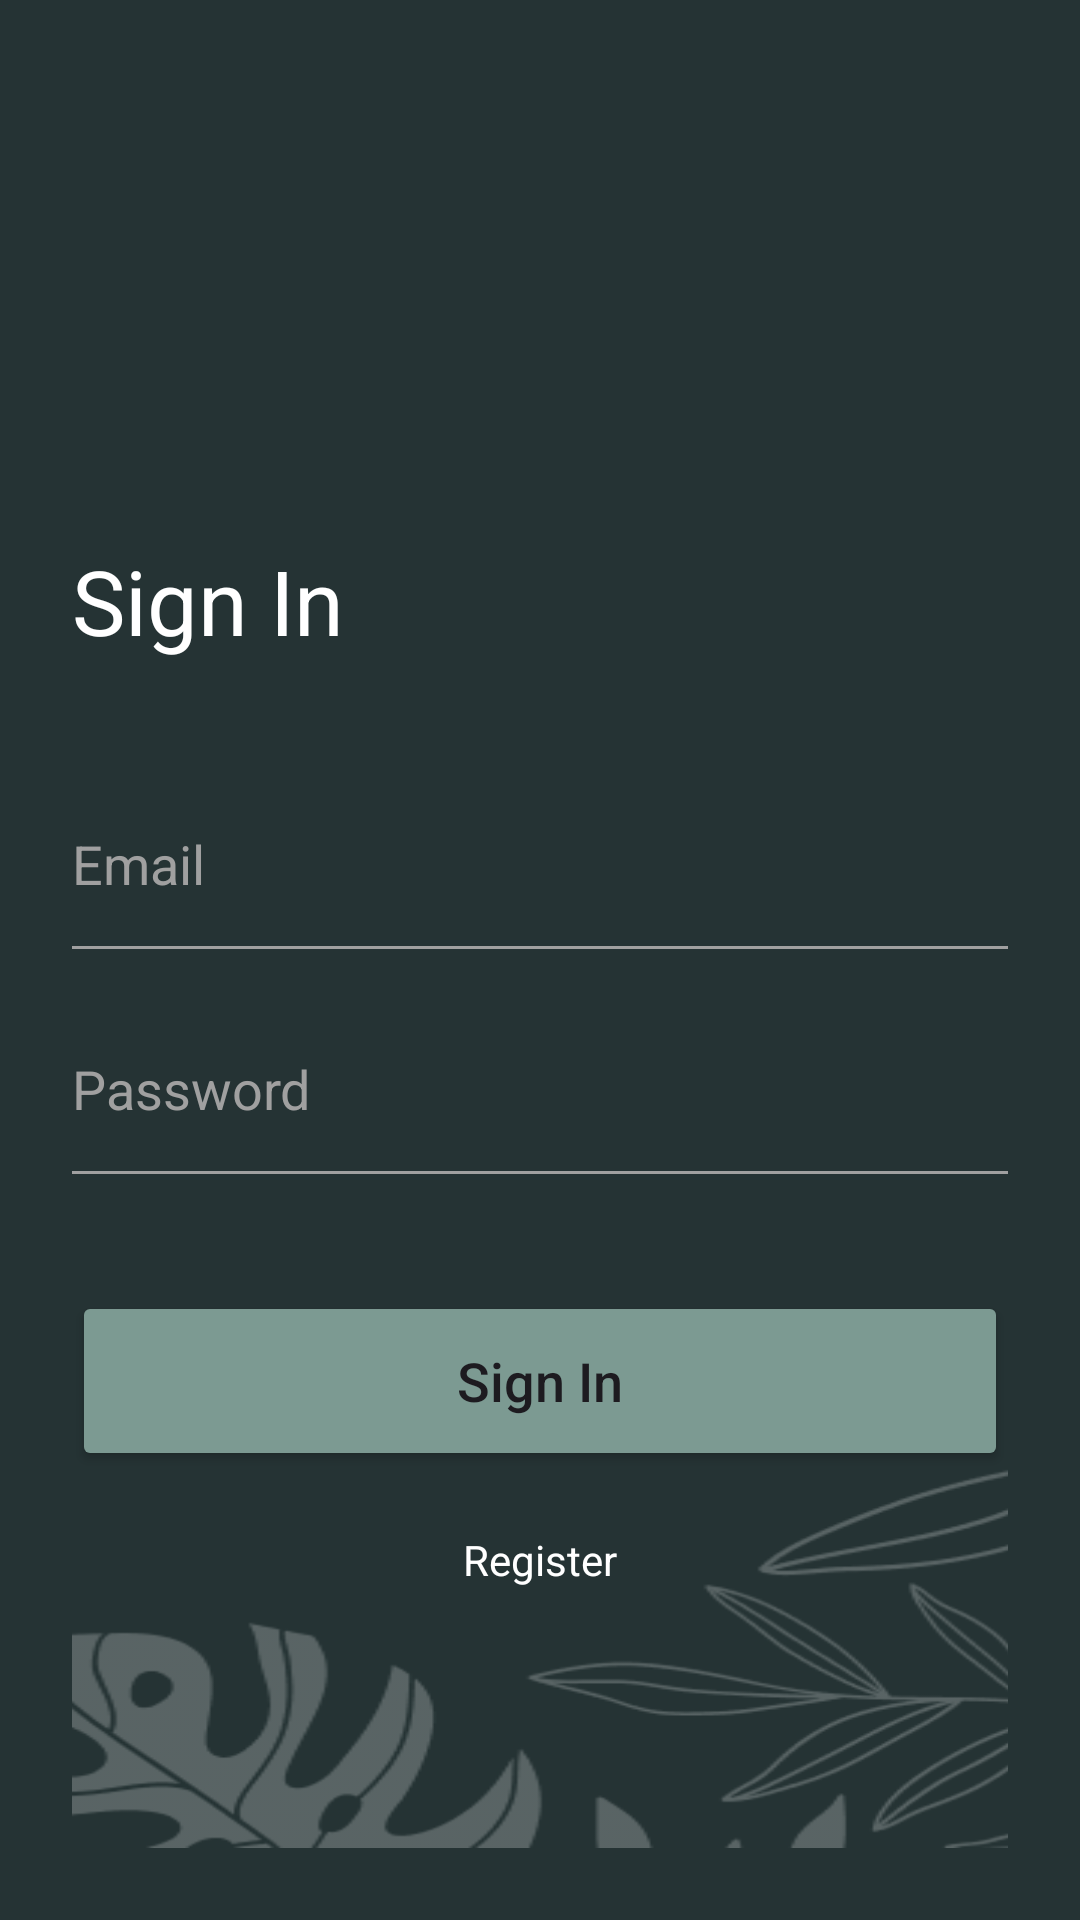

Layout XML and referenced resources for this Android screen:
<!-- AndroidManifest.xml: application theme Theme.Pr15KablukovPr23102 -->
<!-- res/layout/activity_login.xml -->
<?xml version="1.0" encoding="utf-8"?>
<androidx.constraintlayout.widget.ConstraintLayout
    xmlns:android="http://schemas.android.com/apk/res/android"
    xmlns:app="http://schemas.android.com/apk/res-auto"
    xmlns:tools="http://schemas.android.com/tools"
    android:layout_width="match_parent"
    android:layout_height="match_parent"
    android:background="#253334"
    android:padding="24dp">

    <ImageView
        android:id="@+id/login_logo"
        android:layout_width="100dp"
        android:layout_height="100dp"
        android:layout_marginTop="32dp"
        android:src="@drawable/logo"
        app:layout_constraintEnd_toEndOf="parent"
        app:layout_constraintHorizontal_bias="0.0"
        app:layout_constraintStart_toStartOf="parent"
        app:layout_constraintTop_toTopOf="parent" />

    <TextView
        android:id="@+id/tv_sign_in"
        android:layout_width="wrap_content"
        android:layout_height="wrap_content"
        android:layout_marginTop="24dp"
        android:text="@string/sign_in_title"
        android:textColor="@android:color/white"
        android:textSize="30sp"
        app:layout_constraintEnd_toEndOf="parent"
        app:layout_constraintHorizontal_bias="0.0"
        app:layout_constraintStart_toStartOf="parent"
        app:layout_constraintTop_toBottomOf="@id/login_logo" />

    <EditText
        android:id="@+id/et_email"
        android:layout_width="match_parent"
        android:layout_height="55dp"
        android:layout_marginTop="40dp"
        android:background="@android:color/transparent"
        android:hint="@string/email_hint"
        android:inputType="textEmailAddress"
        android:textColor="@android:color/white"
        android:textColorHint="#A0A0A0"
        app:layout_constraintTop_toBottomOf="@id/tv_sign_in" />

    <View
        android:layout_width="match_parent"
        android:layout_height="1dp"
        android:background="#A0A0A0"
        app:layout_constraintTop_toBottomOf="@id/et_email" />

    <EditText
        android:id="@+id/et_password"
        android:layout_width="match_parent"
        android:layout_height="55dp"
        android:layout_marginTop="20dp"
        android:background="@android:color/transparent"
        android:hint="@string/password_hint"
        android:inputType="textPassword"
        android:textColor="@android:color/white"
        android:textColorHint="#A0A0A0"
        app:layout_constraintTop_toBottomOf="@id/et_email" />

    <View
        android:layout_width="match_parent"
        android:layout_height="1dp"
        android:background="#A0A0A0"
        app:layout_constraintTop_toBottomOf="@id/et_password" />

    <Button
        android:id="@+id/btn_sign_in"
        android:layout_width="match_parent"
        android:layout_height="60dp"
        android:layout_marginTop="40dp"
        android:backgroundTint="#7C9A92"
        android:text="@string/sign_in_btn"
        android:textAllCaps="false"
        android:textSize="18sp"
        app:cornerRadius="10dp"
        app:layout_constraintTop_toBottomOf="@id/et_password" />

    <TextView
        android:id="@+id/tv_register"
        android:layout_width="wrap_content"
        android:layout_height="wrap_content"
        android:layout_marginTop="20dp"
        android:text="@string/register_link"
        android:textColor="@android:color/white"
        app:layout_constraintEnd_toEndOf="parent"
        app:layout_constraintStart_toStartOf="parent"
        app:layout_constraintTop_toBottomOf="@id/btn_sign_in" />

    <ImageView
        android:id="@+id/bottom_login_image"
        android:layout_width="match_parent"
        android:layout_height="150dp"
        android:scaleX="1.5"
        android:src="@drawable/bottom_login"
        app:layout_constraintBottom_toBottomOf="parent"
        app:layout_constraintEnd_toEndOf="parent"
        app:layout_constraintStart_toStartOf="parent" />

</androidx.constraintlayout.widget.ConstraintLayout>
<!-- resources referenced by this layout -->
<resources>
  <!-- drawable bottom_login: png bitmap (drawable, 19489 bytes) -->
  <string name="email_hint">Email</string>
  <string name="password_hint">Password</string>
  <string name="register_link">Register</string>
  <string name="sign_in_btn">Sign In</string>
  <string name="sign_in_title">Sign In</string>
  <style name="Theme.Pr15KablukovPr23102" parent="Base.Theme.Pr15KablukovPr23102" />
  <style name="Base.Theme.Pr15KablukovPr23102" parent="Theme.Material3.DayNight.NoActionBar">
          
          
      </style>
</resources>
